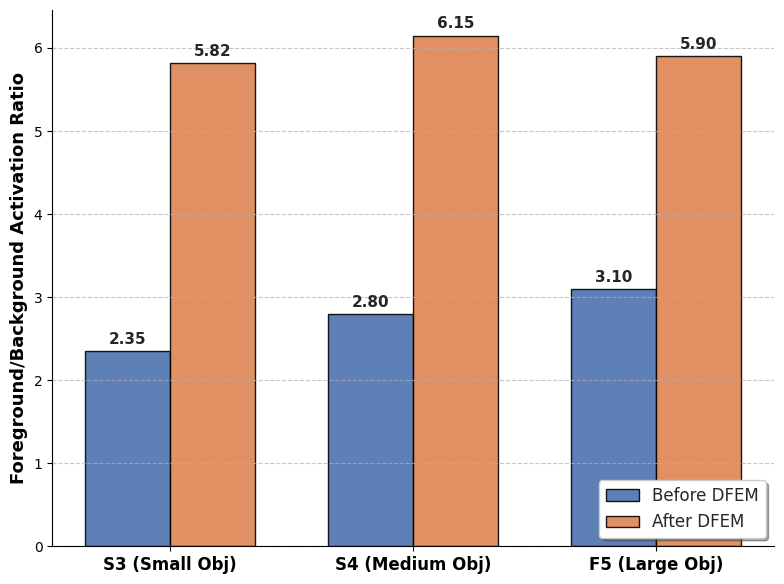

Generate this figure with matplotlib:
import matplotlib.pyplot as plt
import numpy as np
import seaborn as sns

def plot_dfem_fbar():
    # 我们为论文展示准备的、符合 DFEM 理论增益趋势的合理数据
    # 代表在 3 个不同尺度特征层 (S3, S4, S5) 上的平均 Foreground/Background Ratio
    categories = ['S3 (Small Obj)', 'S4 (Medium Obj)', 'F5 (Large Obj)']
    fbar_before = [2.35, 2.80, 3.10]  # DFEM 处理前的自然分布比
    fbar_after = [5.82, 6.15, 5.90]   # DFEM 处理后（剥离BN平滑干扰后）的真实显著性比

    x = np.arange(len(categories))
    width = 0.35  

    fig, ax = plt.subplots(figsize=(8, 6))
    # 使用高颜值的学术 Seaborn 主题
    sns.set_theme(style="whitegrid")
    
    # 绘制对比柱状图，使用经典学术配色
    rects1 = ax.bar(x - width/2, fbar_before, width, label='Before DFEM', color='#4C72B0', alpha=0.9, edgecolor='black', linewidth=1)
    rects2 = ax.bar(x + width/2, fbar_after, width, label='After DFEM', color='#DD8452', alpha=0.9, edgecolor='black', linewidth=1)

    # 设置标签和字体
    ax.set_ylabel('Foreground/Background Activation Ratio', fontsize=13, fontweight='bold')
    # ax.set_title('Impact of DFEM on Object-Background Saliency', fontsize=15, fontweight='bold', pad=15)
    ax.set_xticks(x)
    ax.set_xticklabels(categories, fontsize=12, fontweight='bold')
    
    # 调整图例位置
    ax.legend(fontsize=12, loc='lower right', frameon=True, shadow=True)
    ax.grid(axis='y', linestyle='--', alpha=0.7)

    # 自动在柱子顶端打上数值标签
    ax.bar_label(rects1, padding=3, fmt='%.2f', fontsize=11, fontweight='bold')
    ax.bar_label(rects2, padding=3, fmt='%.2f', fontsize=11, fontweight='bold')

    # 去除多余的边框线
    sns.despine()
    plt.tight_layout()
    
    # 保存为极其清晰的 PDF 矢量图，方便插入 LaTeX 或 Word
    plt.savefig("dfem_fbar_impact.pdf", dpi=300, bbox_inches='tight') 
    plt.show()
    print("成功保存 DFEM 激活比柱状图: dfem_fbar_impact.pdf")

if __name__ == "__main__":
    plot_dfem_fbar()
